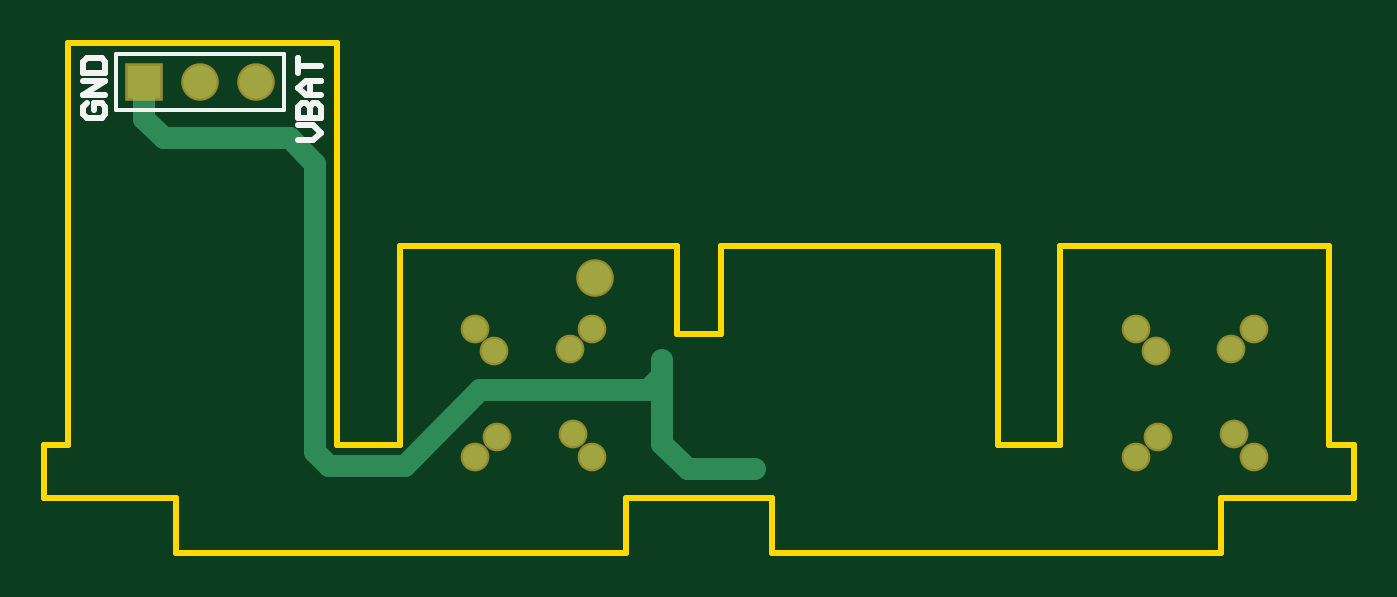
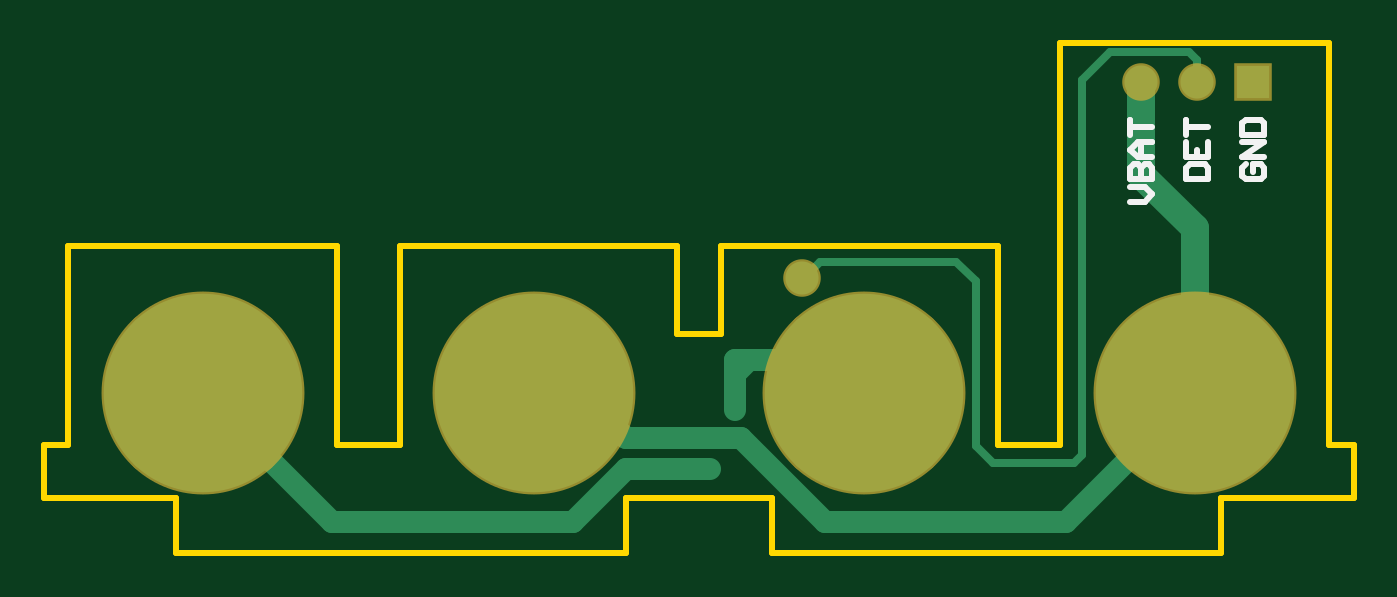
Circuit board: 9 layer files. Board 59.4 x 23.1 mm.
- bottom_copper: battery.GBL (2212 bytes)
- bottom_silk: battery.GBO (1219 bytes)
- paste: battery.GBP (377 bytes)
- bottom_mask: battery.GBS (859 bytes)
- outline: battery.GM1 (975 bytes)
- top_copper: battery.GTL (1486 bytes)
- top_silk: battery.GTO (1119 bytes)
- paste: battery.GTP (271 bytes)
- top_mask: battery.GTS (748 bytes)

=== bottom_copper: battery.GBL ===
G04*
G04 #@! TF.GenerationSoftware,Altium Limited,Altium Designer,21.0.8 (223)*
G04*
G04 Layer_Physical_Order=2*
G04 Layer_Color=16711680*
%FSLAX25Y25*%
%MOIN*%
G70*
G04*
G04 #@! TF.SameCoordinates,8BDFEA7E-33B9-40F2-A198-A1E5764946FA*
G04*
G04*
G04 #@! TF.FilePolarity,Positive*
G04*
G01*
G75*
%ADD11C,0.01000*%
%ADD15C,0.04000*%
%ADD16C,0.05906*%
%ADD17R,0.05906X0.05906*%
%ADD18C,0.04331*%
%ADD19C,0.02559*%
%ADD20C,0.35433*%
%ADD21C,0.01500*%
%ADD22C,0.05000*%
D11*
X-29528Y-10433D02*
Y-9528D01*
X-19000Y1000D01*
D15*
X-9000Y-4500D02*
X-6500D01*
X-23595D02*
X-9000D01*
X-6500Y-7000D01*
X-29528Y-10433D02*
X-23595Y-4500D01*
X-6500Y-7000D02*
Y-4500D01*
Y-7500D02*
Y-7000D01*
Y-10500D02*
Y-7500D01*
Y-13500D02*
Y-10500D01*
X-22500Y-33500D02*
X-7500Y-18500D01*
X12936D02*
X21002Y-10434D01*
X-7500Y-18500D02*
X12936D01*
X10000Y-24000D02*
X13000D01*
X7000D02*
X10000D01*
X4000D02*
X7000D01*
X1000D02*
X4000D01*
X-2000D02*
X1000D01*
X21002Y-10434D02*
X29508D01*
X13000Y-24000D02*
X22500Y-33500D01*
X65516D01*
X88583Y-10433D01*
X-88583Y-10434D02*
X-65517Y-33500D01*
X-22500D01*
D16*
X-18500Y10000D02*
D03*
X-79000Y45000D02*
D03*
X-89000D02*
D03*
D17*
X-99000D02*
D03*
D18*
X99110Y1000D02*
D03*
X78055D02*
D03*
Y-21866D02*
D03*
X99110D02*
D03*
X81610Y-3000D02*
D03*
X95110Y-2555D02*
D03*
X95555Y-17866D02*
D03*
X82055Y-18311D02*
D03*
X-36055D02*
D03*
X-22555Y-17866D02*
D03*
X-23000Y-2555D02*
D03*
X-36500Y-3000D02*
D03*
X-19000Y-21866D02*
D03*
X-40055D02*
D03*
Y1000D02*
D03*
X-19000D02*
D03*
D19*
X-6500Y-4500D02*
D03*
Y-13500D02*
D03*
Y-10500D02*
D03*
Y-7500D02*
D03*
X10000Y-24000D02*
D03*
X7000D02*
D03*
X4000D02*
D03*
X1000D02*
D03*
X-2000D02*
D03*
D20*
X-29528Y-10433D02*
D03*
X-88583Y-10434D02*
D03*
X29508D02*
D03*
X88583Y-10433D02*
D03*
D21*
X-19081Y10500D02*
X-19000D01*
X-21581Y13000D02*
X-19081Y10500D01*
X-46000Y13000D02*
X-21581D01*
X-49500Y9500D02*
X-46000Y13000D01*
X-89000Y45000D02*
Y49000D01*
X-87500Y50500D01*
X-73500D02*
X-68500Y45500D01*
X-87500Y50500D02*
X-73500D01*
X-68500Y-21500D02*
Y45500D01*
Y-21500D02*
X-67000Y-23000D01*
X-52500D01*
X-49500Y-20000D02*
Y9500D01*
X-52500Y-23000D02*
X-49500Y-20000D01*
D22*
X-88583Y18917D02*
X-79000Y28500D01*
Y45000D01*
X-88583Y-10434D02*
Y18917D01*
M02*

=== bottom_silk: battery.GBO ===
G04*
G04 #@! TF.GenerationSoftware,Altium Limited,Altium Designer,21.0.8 (223)*
G04*
G04 Layer_Color=32896*
%FSLAX25Y25*%
%MOIN*%
G70*
G04*
G04 #@! TF.SameCoordinates,8BDFEA7E-33B9-40F2-A198-A1E5764946FA*
G04*
G04*
G04 #@! TF.FilePolarity,Positive*
G04*
G01*
G75*
%ADD11C,0.01000*%
D11*
X-77001Y23670D02*
X-79666D01*
X-80999Y25003D01*
X-79666Y26335D01*
X-77001D01*
Y27668D02*
X-80999D01*
Y29668D01*
X-80333Y30334D01*
X-79666D01*
X-79000Y29668D01*
Y27668D01*
Y29668D01*
X-78334Y30334D01*
X-77667D01*
X-77001Y29668D01*
Y27668D01*
X-80999Y31667D02*
X-78334D01*
X-77001Y33000D01*
X-78334Y34333D01*
X-80999D01*
X-79000D01*
Y31667D01*
X-77001Y35666D02*
Y38332D01*
Y36999D01*
X-80999D01*
X-87001Y27668D02*
X-90999D01*
Y29668D01*
X-90333Y30334D01*
X-87667D01*
X-87001Y29668D01*
Y27668D01*
Y34333D02*
Y31667D01*
X-90999D01*
Y34333D01*
X-89000Y31667D02*
Y33000D01*
X-87001Y35666D02*
Y38332D01*
Y36999D01*
X-90999D01*
X-97667Y30334D02*
X-97001Y29668D01*
Y28335D01*
X-97667Y27668D01*
X-100333D01*
X-100999Y28335D01*
Y29668D01*
X-100333Y30334D01*
X-99000D01*
Y29001D01*
X-100999Y31667D02*
X-97001D01*
X-100999Y34333D01*
X-97001D01*
Y35666D02*
X-100999D01*
Y37665D01*
X-100333Y38332D01*
X-97667D01*
X-97001Y37665D01*
Y35666D01*
M02*

=== paste: battery.GBP ===
G04*
G04 #@! TF.GenerationSoftware,Altium Limited,Altium Designer,21.0.8 (223)*
G04*
G04 Layer_Color=128*
%FSLAX25Y25*%
%MOIN*%
G70*
G04*
G04 #@! TF.SameCoordinates,8BDFEA7E-33B9-40F2-A198-A1E5764946FA*
G04*
G04*
G04 #@! TF.FilePolarity,Positive*
G04*
G01*
G75*
%ADD24C,0.32233*%
D24*
X-29528Y-10433D02*
D03*
X-88583Y-10434D02*
D03*
X29508D02*
D03*
X88583Y-10433D02*
D03*
M02*

=== bottom_mask: battery.GBS ===
G04*
G04 #@! TF.GenerationSoftware,Altium Limited,Altium Designer,21.0.8 (223)*
G04*
G04 Layer_Color=16711935*
%FSLAX25Y25*%
%MOIN*%
G70*
G04*
G04 #@! TF.SameCoordinates,8BDFEA7E-33B9-40F2-A198-A1E5764946FA*
G04*
G04*
G04 #@! TF.FilePolarity,Negative*
G04*
G01*
G75*
%ADD12C,0.06706*%
%ADD13R,0.06706X0.06706*%
%ADD14C,0.05131*%
%ADD23C,0.36233*%
D12*
X-18500Y10000D02*
D03*
X-79000Y45000D02*
D03*
X-89000D02*
D03*
D13*
X-99000D02*
D03*
D14*
X99110Y1000D02*
D03*
X78055D02*
D03*
Y-21866D02*
D03*
X99110D02*
D03*
X81610Y-3000D02*
D03*
X95110Y-2555D02*
D03*
X95555Y-17866D02*
D03*
X82055Y-18311D02*
D03*
X-36055D02*
D03*
X-22555Y-17866D02*
D03*
X-23000Y-2555D02*
D03*
X-36500Y-3000D02*
D03*
X-19000Y-21866D02*
D03*
X-40055D02*
D03*
Y1000D02*
D03*
X-19000D02*
D03*
D23*
X-29528Y-10433D02*
D03*
X-88583Y-10434D02*
D03*
X29508D02*
D03*
X88583Y-10433D02*
D03*
M02*

=== outline: battery.GM1 ===
G04*
G04 #@! TF.GenerationSoftware,Altium Limited,Altium Designer,21.0.8 (223)*
G04*
G04 Layer_Color=16711935*
%FSLAX25Y25*%
%MOIN*%
G70*
G04*
G04 #@! TF.SameCoordinates,8BDFEA7E-33B9-40F2-A198-A1E5764946FA*
G04*
G04*
G04 #@! TF.FilePolarity,Positive*
G04*
G01*
G75*
%ADD11C,0.01000*%
D11*
X-53347Y15748D02*
X-3937D01*
Y0D02*
X0D01*
X-3937D02*
Y15748D01*
X0Y0D02*
X3937D01*
Y15748D01*
X53347D01*
Y-19685D02*
Y15748D01*
Y-19685D02*
X64567D01*
Y15748D02*
X112598D01*
X64567Y-19685D02*
Y15748D01*
X112598Y-19685D02*
Y15748D01*
X-116929Y-19685D02*
X-112598D01*
X-116929Y-29134D02*
X-93307D01*
Y-38976D02*
Y-29134D01*
X-112598Y52024D02*
X-64567D01*
X-116929Y-29134D02*
Y-19685D01*
X-53347D02*
Y15748D01*
X-112598Y-19685D02*
Y52024D01*
X-64567Y-19685D02*
X-53347D01*
X-64567D02*
Y52024D01*
X-93307Y-38976D02*
X-12992D01*
X12992D02*
Y-29134D01*
X-12992Y-38976D02*
Y-29134D01*
X0D01*
X12992D01*
Y-38976D02*
X93307D01*
Y-29134D01*
X116929D01*
Y-19685D01*
X112598D02*
X116929D01*
M02*

=== top_copper: battery.GTL ===
G04*
G04 #@! TF.GenerationSoftware,Altium Limited,Altium Designer,21.0.8 (223)*
G04*
G04 Layer_Physical_Order=1*
G04 Layer_Color=255*
%FSLAX25Y25*%
%MOIN*%
G70*
G04*
G04 #@! TF.SameCoordinates,8BDFEA7E-33B9-40F2-A198-A1E5764946FA*
G04*
G04*
G04 #@! TF.FilePolarity,Positive*
G04*
G01*
G75*
%ADD15C,0.04000*%
%ADD16C,0.05906*%
%ADD17R,0.05906X0.05906*%
%ADD18C,0.04331*%
%ADD19C,0.02559*%
D15*
X-6500Y-7500D02*
Y-4500D01*
X-9000Y-10000D02*
X-6500Y-7500D01*
X-39000Y-10000D02*
X-9000D01*
X-66000Y-23500D02*
X-52500D01*
X-39000Y-10000D01*
X-6500Y-10500D02*
Y-7500D01*
X-68500Y-21000D02*
Y30500D01*
X-95500Y35000D02*
X-73000D01*
X-68500Y30500D01*
X-99000Y38500D02*
Y45000D01*
Y38500D02*
X-95500Y35000D01*
X-68500Y-21000D02*
X-66000Y-23500D01*
X-6500Y-13500D02*
Y-10500D01*
Y-19500D02*
Y-13500D01*
Y-19500D02*
X-2000Y-24000D01*
X7000D02*
X10000D01*
X4000D02*
X7000D01*
X1000D02*
X4000D01*
X-2000D02*
X1000D01*
D16*
X-18500Y10000D02*
D03*
X-79000Y45000D02*
D03*
X-89000D02*
D03*
D17*
X-99000D02*
D03*
D18*
X99110Y1000D02*
D03*
X78055D02*
D03*
Y-21866D02*
D03*
X99110D02*
D03*
X81610Y-3000D02*
D03*
X95110Y-2555D02*
D03*
X95555Y-17866D02*
D03*
X82055Y-18311D02*
D03*
X-36055D02*
D03*
X-22555Y-17866D02*
D03*
X-23000Y-2555D02*
D03*
X-36500Y-3000D02*
D03*
X-19000Y-21866D02*
D03*
X-40055D02*
D03*
Y1000D02*
D03*
X-19000D02*
D03*
D19*
X-6500Y-4500D02*
D03*
Y-13500D02*
D03*
Y-10500D02*
D03*
Y-7500D02*
D03*
X10000Y-24000D02*
D03*
X7000D02*
D03*
X4000D02*
D03*
X1000D02*
D03*
X-2000D02*
D03*
M02*

=== top_silk: battery.GTO ===
G04*
G04 #@! TF.GenerationSoftware,Altium Limited,Altium Designer,21.0.8 (223)*
G04*
G04 Layer_Color=65535*
%FSLAX25Y25*%
%MOIN*%
G70*
G04*
G04 #@! TF.SameCoordinates,8BDFEA7E-33B9-40F2-A198-A1E5764946FA*
G04*
G04*
G04 #@! TF.FilePolarity,Positive*
G04*
G01*
G75*
%ADD10C,0.00787*%
%ADD11C,0.01000*%
D10*
X-104000Y40000D02*
Y50000D01*
X-74000D01*
Y40000D02*
Y50000D01*
X-104000Y40000D02*
X-74000D01*
D11*
X-109333Y41334D02*
X-109999Y40667D01*
Y39334D01*
X-109333Y38668D01*
X-106667D01*
X-106001Y39334D01*
Y40667D01*
X-106667Y41334D01*
X-108000D01*
Y40001D01*
X-106001Y42667D02*
X-109999D01*
X-106001Y45332D01*
X-109999D01*
Y46665D02*
X-106001D01*
Y48665D01*
X-106667Y49331D01*
X-109333D01*
X-109999Y48665D01*
Y46665D01*
X-71499Y34669D02*
X-68834D01*
X-67501Y36002D01*
X-68834Y37335D01*
X-71499D01*
Y38668D02*
X-67501D01*
Y40667D01*
X-68167Y41334D01*
X-68834D01*
X-69500Y40667D01*
Y38668D01*
Y40667D01*
X-70166Y41334D01*
X-70833D01*
X-71499Y40667D01*
Y38668D01*
X-67501Y42667D02*
X-70166D01*
X-71499Y43999D01*
X-70166Y45332D01*
X-67501D01*
X-69500D01*
Y42667D01*
X-71499Y46665D02*
Y49331D01*
Y47998D01*
X-67501D01*
M02*

=== paste: battery.GTP ===
G04*
G04 #@! TF.GenerationSoftware,Altium Limited,Altium Designer,21.0.8 (223)*
G04*
G04 Layer_Color=8421504*
%FSLAX25Y25*%
%MOIN*%
G70*
G04*
G04 #@! TF.SameCoordinates,8BDFEA7E-33B9-40F2-A198-A1E5764946FA*
G04*
G04*
G04 #@! TF.FilePolarity,Positive*
G04*
G01*
G75*
M02*

=== top_mask: battery.GTS ===
G04*
G04 #@! TF.GenerationSoftware,Altium Limited,Altium Designer,21.0.8 (223)*
G04*
G04 Layer_Color=8388736*
%FSLAX25Y25*%
%MOIN*%
G70*
G04*
G04 #@! TF.SameCoordinates,8BDFEA7E-33B9-40F2-A198-A1E5764946FA*
G04*
G04*
G04 #@! TF.FilePolarity,Negative*
G04*
G01*
G75*
%ADD12C,0.06706*%
%ADD13R,0.06706X0.06706*%
%ADD14C,0.05131*%
D12*
X-18500Y10000D02*
D03*
X-79000Y45000D02*
D03*
X-89000D02*
D03*
D13*
X-99000D02*
D03*
D14*
X99110Y1000D02*
D03*
X78055D02*
D03*
Y-21866D02*
D03*
X99110D02*
D03*
X81610Y-3000D02*
D03*
X95110Y-2555D02*
D03*
X95555Y-17866D02*
D03*
X82055Y-18311D02*
D03*
X-36055D02*
D03*
X-22555Y-17866D02*
D03*
X-23000Y-2555D02*
D03*
X-36500Y-3000D02*
D03*
X-19000Y-21866D02*
D03*
X-40055D02*
D03*
Y1000D02*
D03*
X-19000D02*
D03*
M02*

